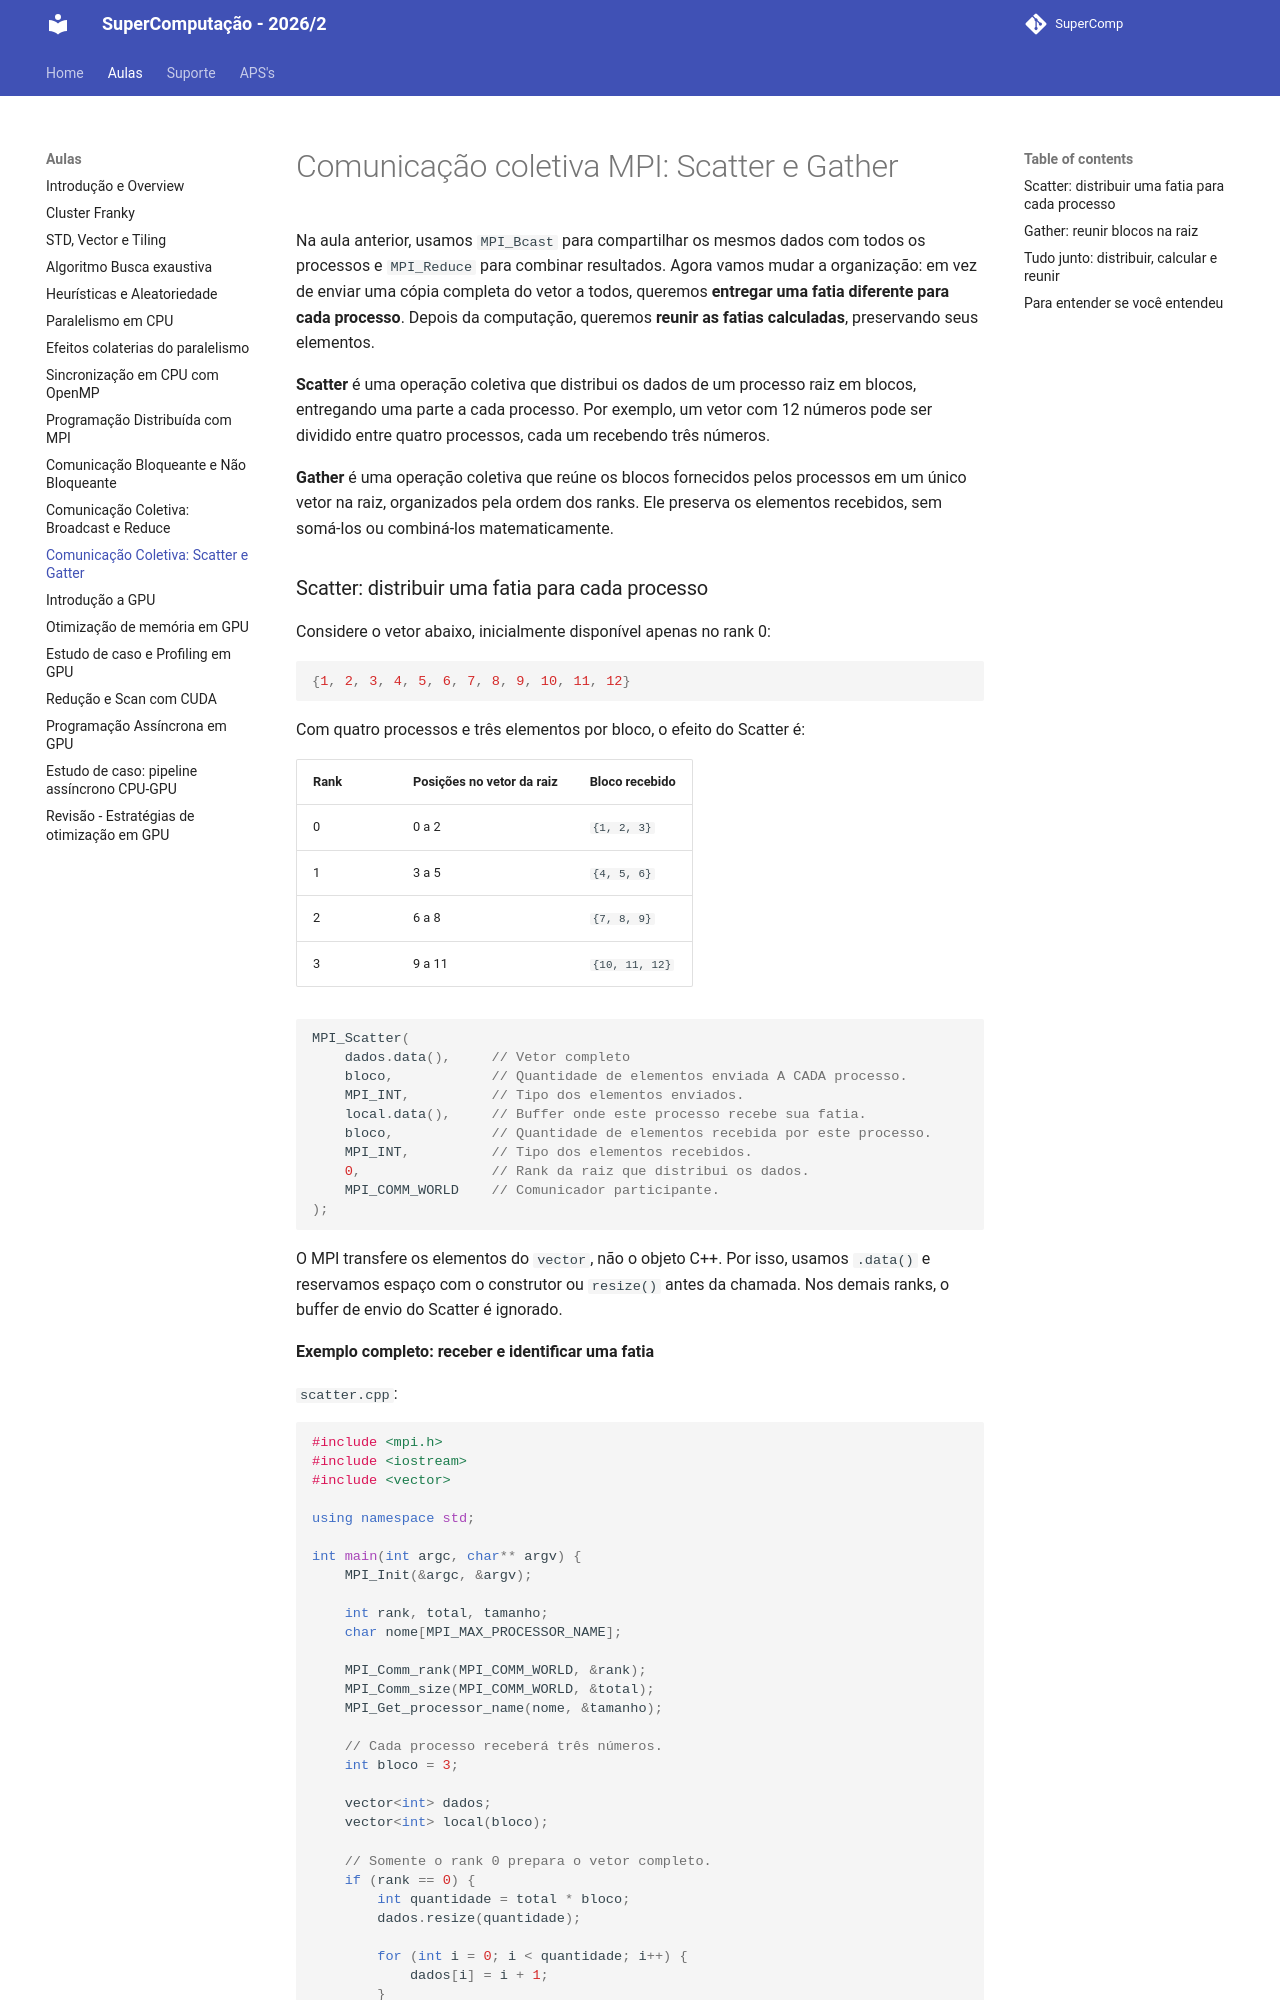

repository: Insper/supercomp · page: aulas/aula13/index.html · generator: mkdocs

# Comunicação coletiva MPI: Scatter e Gather

Na aula anterior, usamos `MPI_Bcast` para compartilhar os mesmos dados com todos os processos e `MPI_Reduce` para combinar resultados. Agora vamos mudar a organização: em vez de enviar uma cópia completa do vetor a todos, queremos **entregar uma fatia diferente para cada processo**. Depois da computação, queremos **reunir as fatias calculadas**, preservando seus elementos.

**Scatter** é uma operação coletiva que distribui os dados de um processo raiz em blocos, entregando uma parte a cada processo. Por exemplo, um vetor com 12 números pode ser dividido entre quatro processos, cada um recebendo três números.

**Gather** é uma operação coletiva que reúne os blocos fornecidos pelos processos em um único vetor na raiz, organizados pela ordem dos ranks. Ele preserva os elementos recebidos, sem somá-los ou combiná-los matematicamente.
